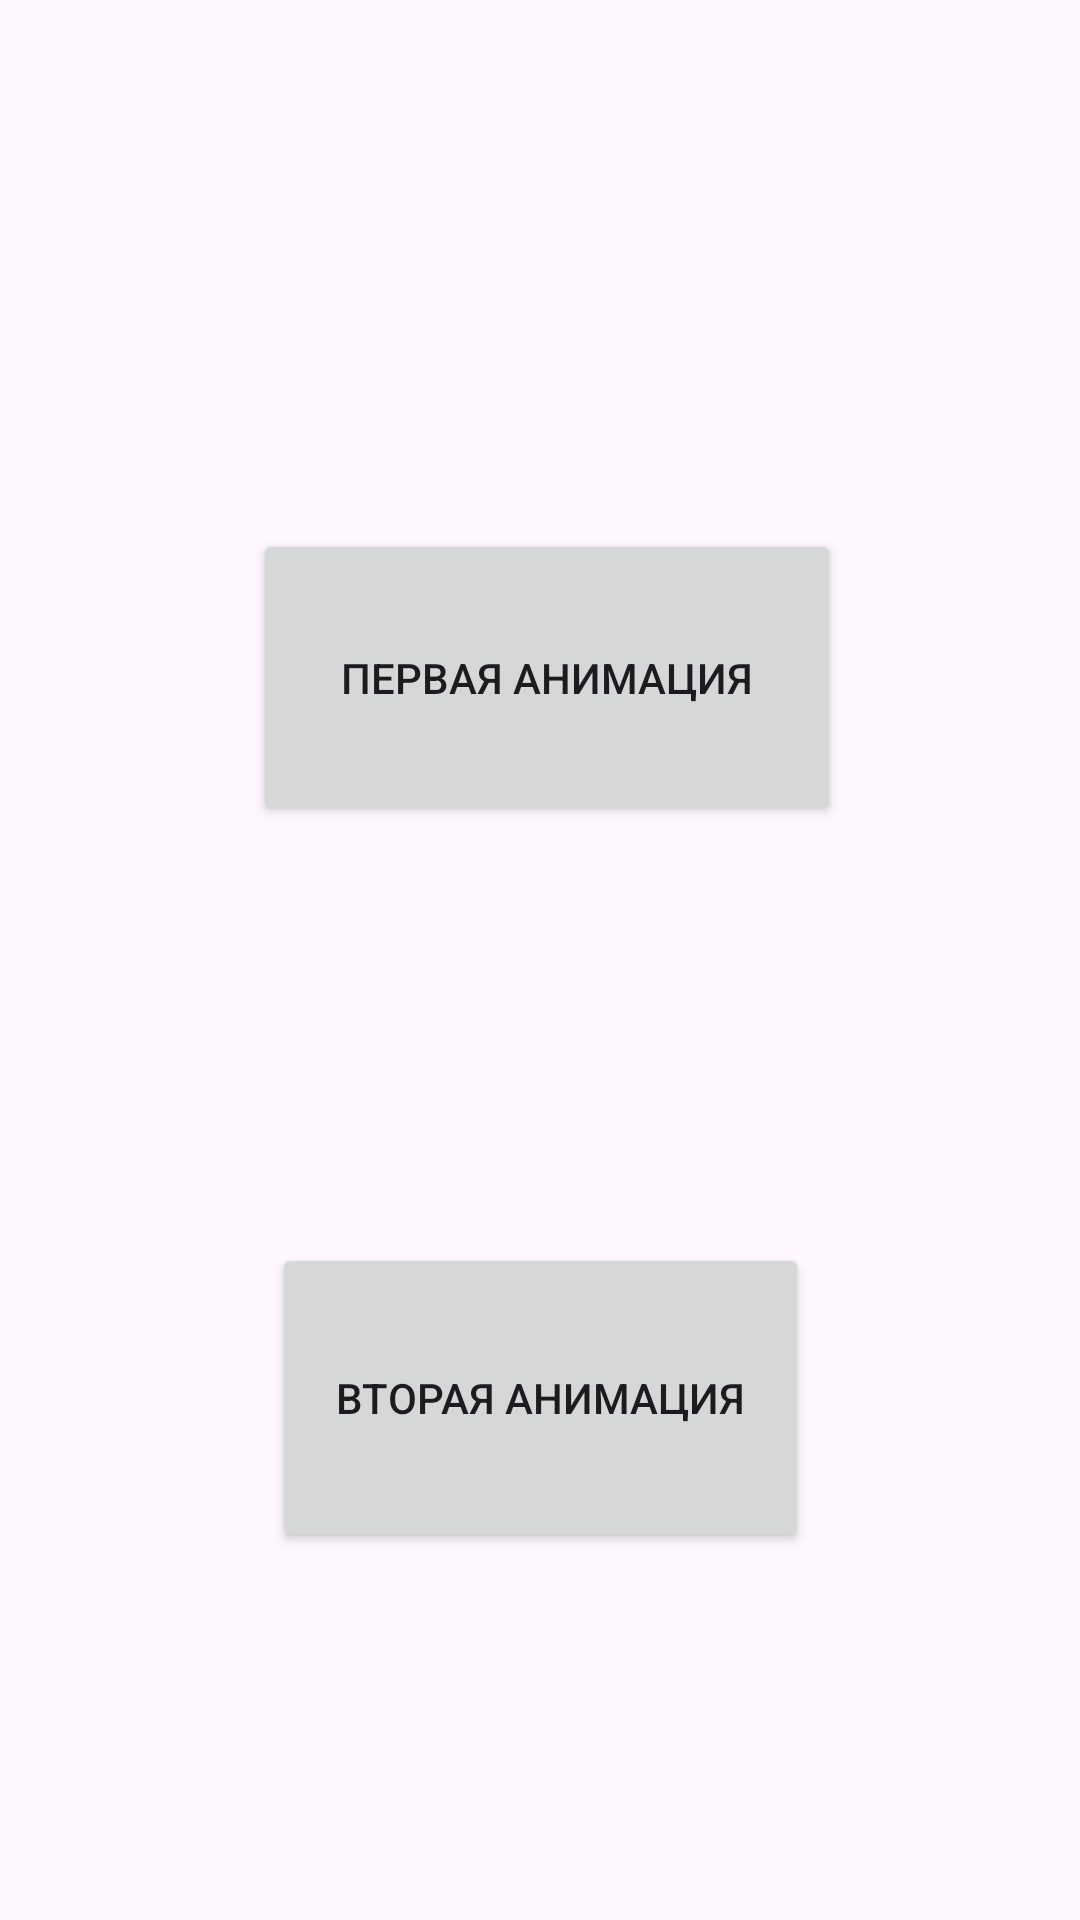

Reconstruct the res/layout file that produces this screen, plus the resources it refers to.
<!-- AndroidManifest.xml: application theme Theme.Animtion -->
<!-- res/layout/activity_second.xml -->
<?xml version="1.0" encoding="utf-8"?>
<androidx.constraintlayout.widget.ConstraintLayout xmlns:android="http://schemas.android.com/apk/res/android"
    xmlns:app="http://schemas.android.com/apk/res-auto"
    xmlns:tools="http://schemas.android.com/tools"
    android:id="@+id/main"
    android:layout_width="match_parent"
    android:layout_height="match_parent"
    tools:context=".SecondActivity">

    <Button
        android:id="@+id/buttonFirst"
        android:layout_width="196dp"
        android:layout_height="99dp"
        android:text="Первая анимация"
        app:layout_constraintBottom_toBottomOf="parent"
        app:layout_constraintEnd_toEndOf="parent"
        app:layout_constraintHorizontal_bias="0.514"
        app:layout_constraintStart_toStartOf="parent"
        app:layout_constraintTop_toTopOf="parent"
        app:layout_constraintVertical_bias="0.326" />

    <Button
        android:id="@+id/buttonSecond"
        android:layout_width="179dp"
        android:layout_height="103dp"
        android:layout_marginTop="16dp"
        android:text="Вторая анимация"
        app:layout_constraintBottom_toBottomOf="parent"
        app:layout_constraintEnd_toEndOf="parent"
        app:layout_constraintStart_toStartOf="parent"
        app:layout_constraintTop_toBottomOf="@+id/buttonFirst" />
</androidx.constraintlayout.widget.ConstraintLayout>
<!-- resources referenced by this layout -->
<resources>
  <style name="Theme.Animtion" parent="Base.Theme.Animtion" />
  <style name="Base.Theme.Animtion" parent="Theme.Material3.DayNight.NoActionBar">
          
          
      </style>
</resources>
